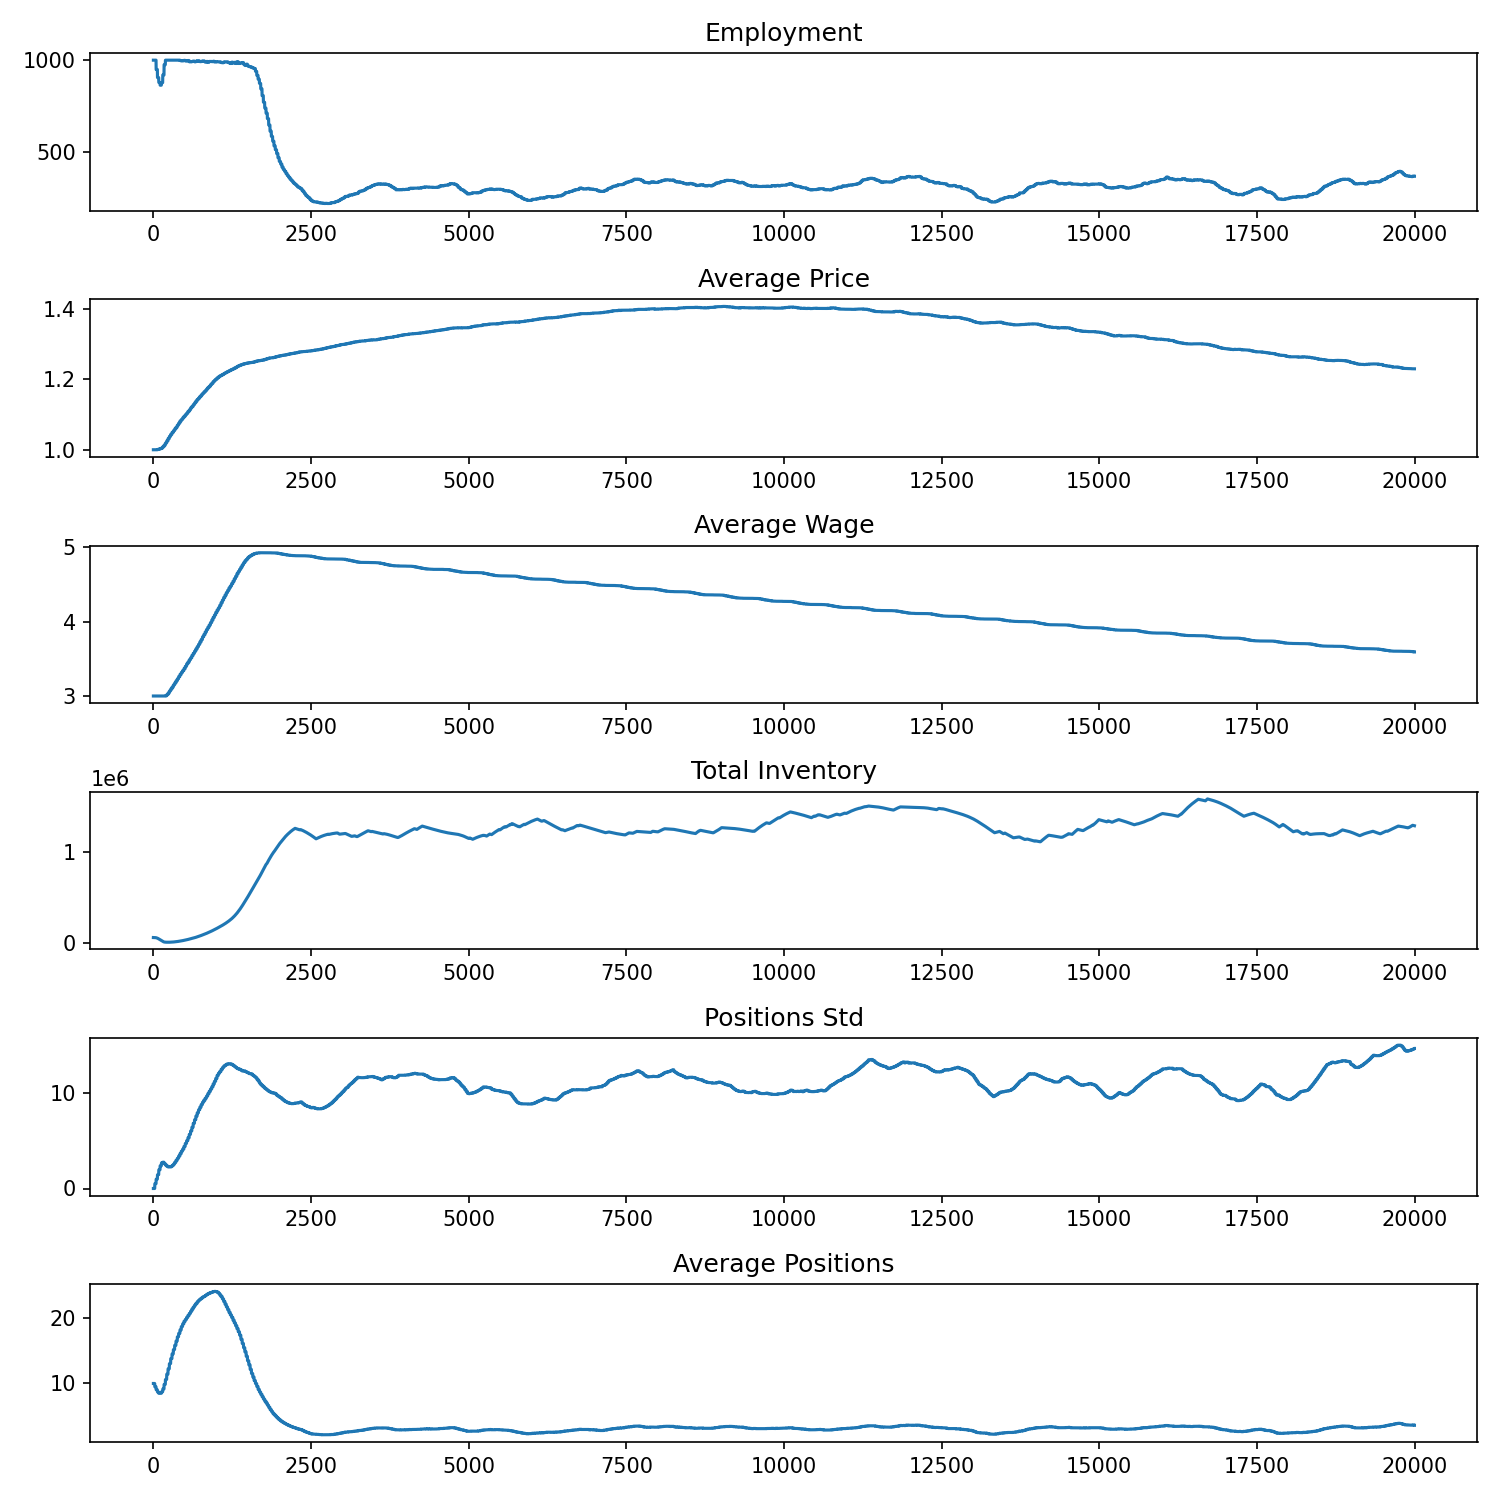

The table this chart was drawn from, first rows:
, Employment, AvgPrice, AvgWage, TotalInv, PositionsStd, AvgPositions
0, 1000, 1.0, 3.0, 63000, 0.0, 10.0
1, 1000, 1.0, 3.0, 62995, 0.0, 10.0
2, 1000, 1.0, 3.0, 62991, 0.0, 10.0
3, 1000, 1.0, 3.0, 62986, 0.0, 10.0
4, 1000, 1.0, 3.0, 62982, 0.0, 10.0
5, 1000, 1.0, 3.0, 62977, 0.0, 10.0
6, 1000, 1.0, 3.0, 62973, 0.0, 10.0
7, 1000, 1.0, 3.0, 62968, 0.0, 10.0
8, 1000, 1.0, 3.0, 62964, 0.0, 10.0
9, 1000, 1.0, 3.0, 62959, 0.0, 10.0
10, 1000, 1.0, 3.0, 62954, 0.0, 10.0
11, 1000, 1.0, 3.0, 62950, 0.0, 10.0
12, 1000, 1.0, 3.0, 62945, 0.0, 10.0
13, 1000, 1.0, 3.0, 62941, 0.0, 10.0
14, 1000, 1.0, 3.0, 62936, 0.0, 10.0
15, 1000, 1.0, 3.0, 62932, 0.0, 10.0
16, 1000, 1.0, 3.0, 62927, 0.0, 10.0
17, 1000, 1.0, 3.0, 62923, 0.0, 10.0
18, 1000, 1.0, 3.0, 62918, 0.0, 10.0
19, 1000, 1.0, 3.0, 62913, 0.0, 10.0
20, 1000, 1.0, 3.0, 62909, 0.0, 10.0
21, 1000, 1.0, 3.0, 62904, 0.0, 10.0
22, 1000, 1.0, 3.0, 62827, 0.5024, 9.49
23, 1000, 1.0, 3.0, 62749, 0.5024, 9.49
24, 1000, 1.0, 3.0, 62672, 0.5024, 9.49
25, 1000, 1.0, 3.0, 62594, 0.5024, 9.49
26, 1000, 1.0, 3.0, 62517, 0.5024, 9.49
27, 1000, 1.0, 3.0, 62439, 0.5024, 9.49
28, 1000, 1.0, 3.0, 62362, 0.5024, 9.49
29, 1000, 1.0, 3.0, 62284, 0.5024, 9.49
30, 1000, 1.0, 3.0, 62207, 0.5024, 9.49
31, 1000, 1.0, 3.0, 62130, 0.5024, 9.49
32, 1000, 1.0, 3.0, 62052, 0.5024, 9.49
33, 1000, 1.0, 3.0, 61975, 0.5024, 9.49
34, 1000, 1.0, 3.0, 61897, 0.5024, 9.49
35, 1000, 1.0, 3.0, 61820, 0.5024, 9.49
36, 1000, 1.0, 3.0, 61742, 0.5024, 9.49
37, 1000, 1.0, 3.0, 61665, 0.5024, 9.49
38, 1000, 1.0, 3.0, 61587, 0.5024, 9.49
39, 1000, 1.0, 3.0, 61510, 0.5024, 9.49
40, 1000, 1.0, 3.0, 61432, 0.5024, 9.49
41, 1000, 1.0, 3.0, 61355, 0.5024, 9.49
42, 1000, 1.0, 3.0, 61277, 0.5024, 9.49
43, 949, 1, 3.0, 61047, 0.9791, 9.03
44, 949, 1, 3.0, 60817, 0.9791, 9.03
45, 949, 1, 3.0, 60587, 0.9791, 9.03
46, 949, 1, 3.0, 60356, 0.9791, 9.03
47, 949, 1, 3.0, 60126, 0.9791, 9.03
48, 949, 1, 3.0, 59896, 0.9791, 9.03
49, 949, 1, 3.0, 59665, 0.9791, 9.03
50, 949, 1, 3.0, 59435, 0.9791, 9.03
51, 949, 1, 3.0, 59205, 0.9791, 9.03
52, 949, 1, 3.0, 58975, 0.9791, 9.03
53, 949, 1, 3.0, 58744, 0.9791, 9.03
54, 949, 1, 3.0, 58514, 0.9791, 9.03
55, 949, 1, 3.0, 58284, 0.9791, 9.03
56, 949, 1, 3.0, 58053, 0.9791, 9.03
57, 949, 1, 3.0, 57823, 0.9791, 9.03
58, 949, 1, 3.0, 57593, 0.9791, 9.03
59, 949, 1, 3.0, 57363, 0.9791, 9.03
... 19,940 more rows
